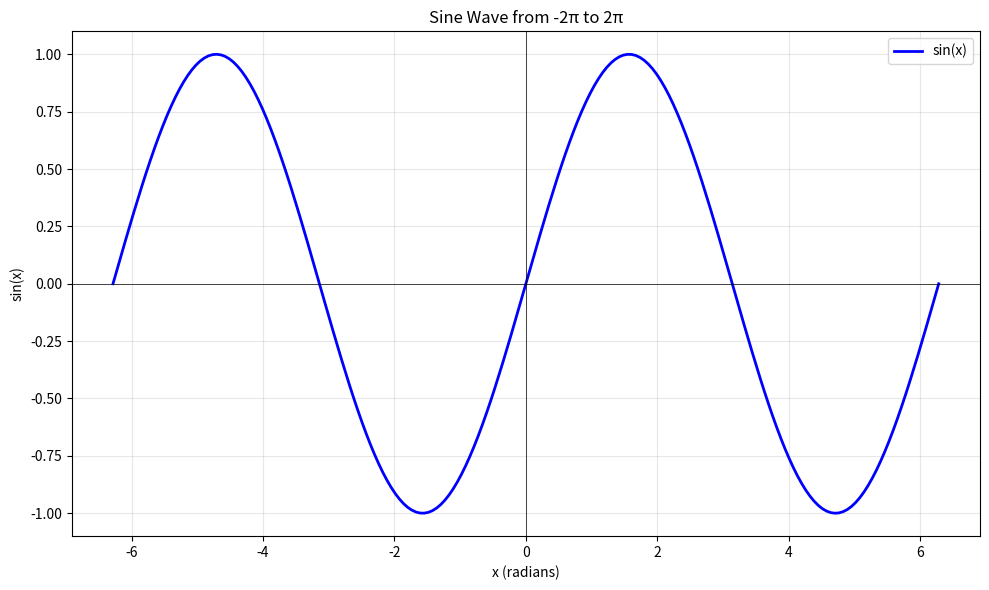

The script that saved this image:
import numpy as np
import matplotlib.pyplot as plt

# Generate x values from -2π to 2π with 200 points for smooth curve
x = np.linspace(-2*np.pi, 2*np.pi, 200)

# Compute sine values
y = np.sin(x)

# Create the plot
plt.figure(figsize=(10, 6))
plt.plot(x, y, 'b-', linewidth=2, label='sin(x)')
plt.title('Sine Wave from -2π to 2π')
plt.xlabel('x (radians)')
plt.ylabel('sin(x)')
plt.grid(True, alpha=0.3)
plt.axhline(y=0, color='k', linewidth=0.5)
plt.axvline(x=0, color='k', linewidth=0.5)
plt.legend()
plt.tight_layout()

# Save the plot as PNG
plt.savefig('sine_wave.png', dpi=300, bbox_inches='tight')

# Display the plot (optional, comment out if not needed)
plt.show()